Run: headless pygame with SDL's dummy video driver; simulated clock (each Clock.tick advances the game by its frame time, no real sleeping); random seed 0; keys injected as events and as key.get_pressed() state; mouse plan: one left click at the window centre at the start of phase 2, then a move to the lower-right quarter at the start of phase 3.
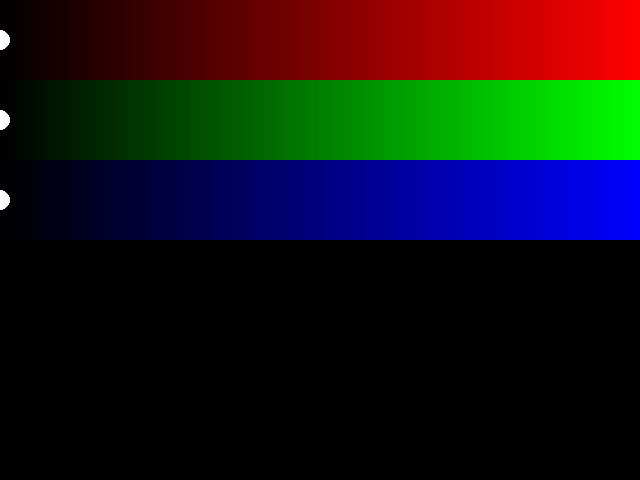
Frame 1 of 4 · flips 1–60 · no input
Frame 2 of 4 · flips 61–180 · clicked the window centre · tapped SPACE, RETURN · held RIGHT (→), D · screen unchanged from frame 1, image omitted
Frame 3 of 4 · flips 181–300 · moved the mouse to the lower-right quarter · held DOWN (↓), S · screen unchanged from frame 2, image omitted
Frame 4 of 4 · flips 301–420 · held LEFT (←), A, UP (↑), W · screen unchanged from frame 3, image omitted

The pygame program that drew these frames:

#!/usr/bin/env python
# 调色盘 
import pygame
from pygame.locals import *
from sys import exit
import time
 
pygame.init()
screen = pygame.display.set_mode((640, 480), 0, 32)

def getColorBar(height):
    r_bar = pygame.surface.Surface((640,height))
    g_bar = pygame.surface.Surface((640,height))
    b_bar = pygame.surface.Surface((640,height))

    for x in range(640):
        val = int((x/640) * 255)   
        r = (val,0,0)
        g = (0,val,0)
        b = (0,0,val)

        rect = Rect(x,0,1,height)
        pygame.draw.rect(r_bar,r,rect)
        pygame.draw.rect(g_bar,g,rect)
        pygame.draw.rect(b_bar,b,rect)
    
    return r_bar,g_bar,b_bar

r_ctrl,g_ctrl,b_ctrl = getColorBar(80)



c = [0,0,0]
while True:
    for event in pygame.event.get():
        if event.type == QUIT:
            exit()
 
    screen.fill((0,0,0))
    screen.blit(r_ctrl,(0,0))
    screen.blit(g_ctrl,(0,80))
    screen.blit(b_ctrl,(0,160))
    
    x,y = pygame.mouse.get_pos()

    if pygame.mouse.get_pressed()[0]:   #左键被按下
        for i in range(3):
            if  i*80 < y < (i+1) * 80:
                c[i] = int((x/640) * 255)
    for i in range(3):
        pygame.draw.circle(screen,(255,255,255),(int((c[i]/255) * 640),i * 80 + 40),10)

    pygame.draw.rect(screen,(c),Rect(0,240,640,240))
    pygame.display.set_caption(str(c))
    pygame.display.update()
    time.sleep(0.025)
